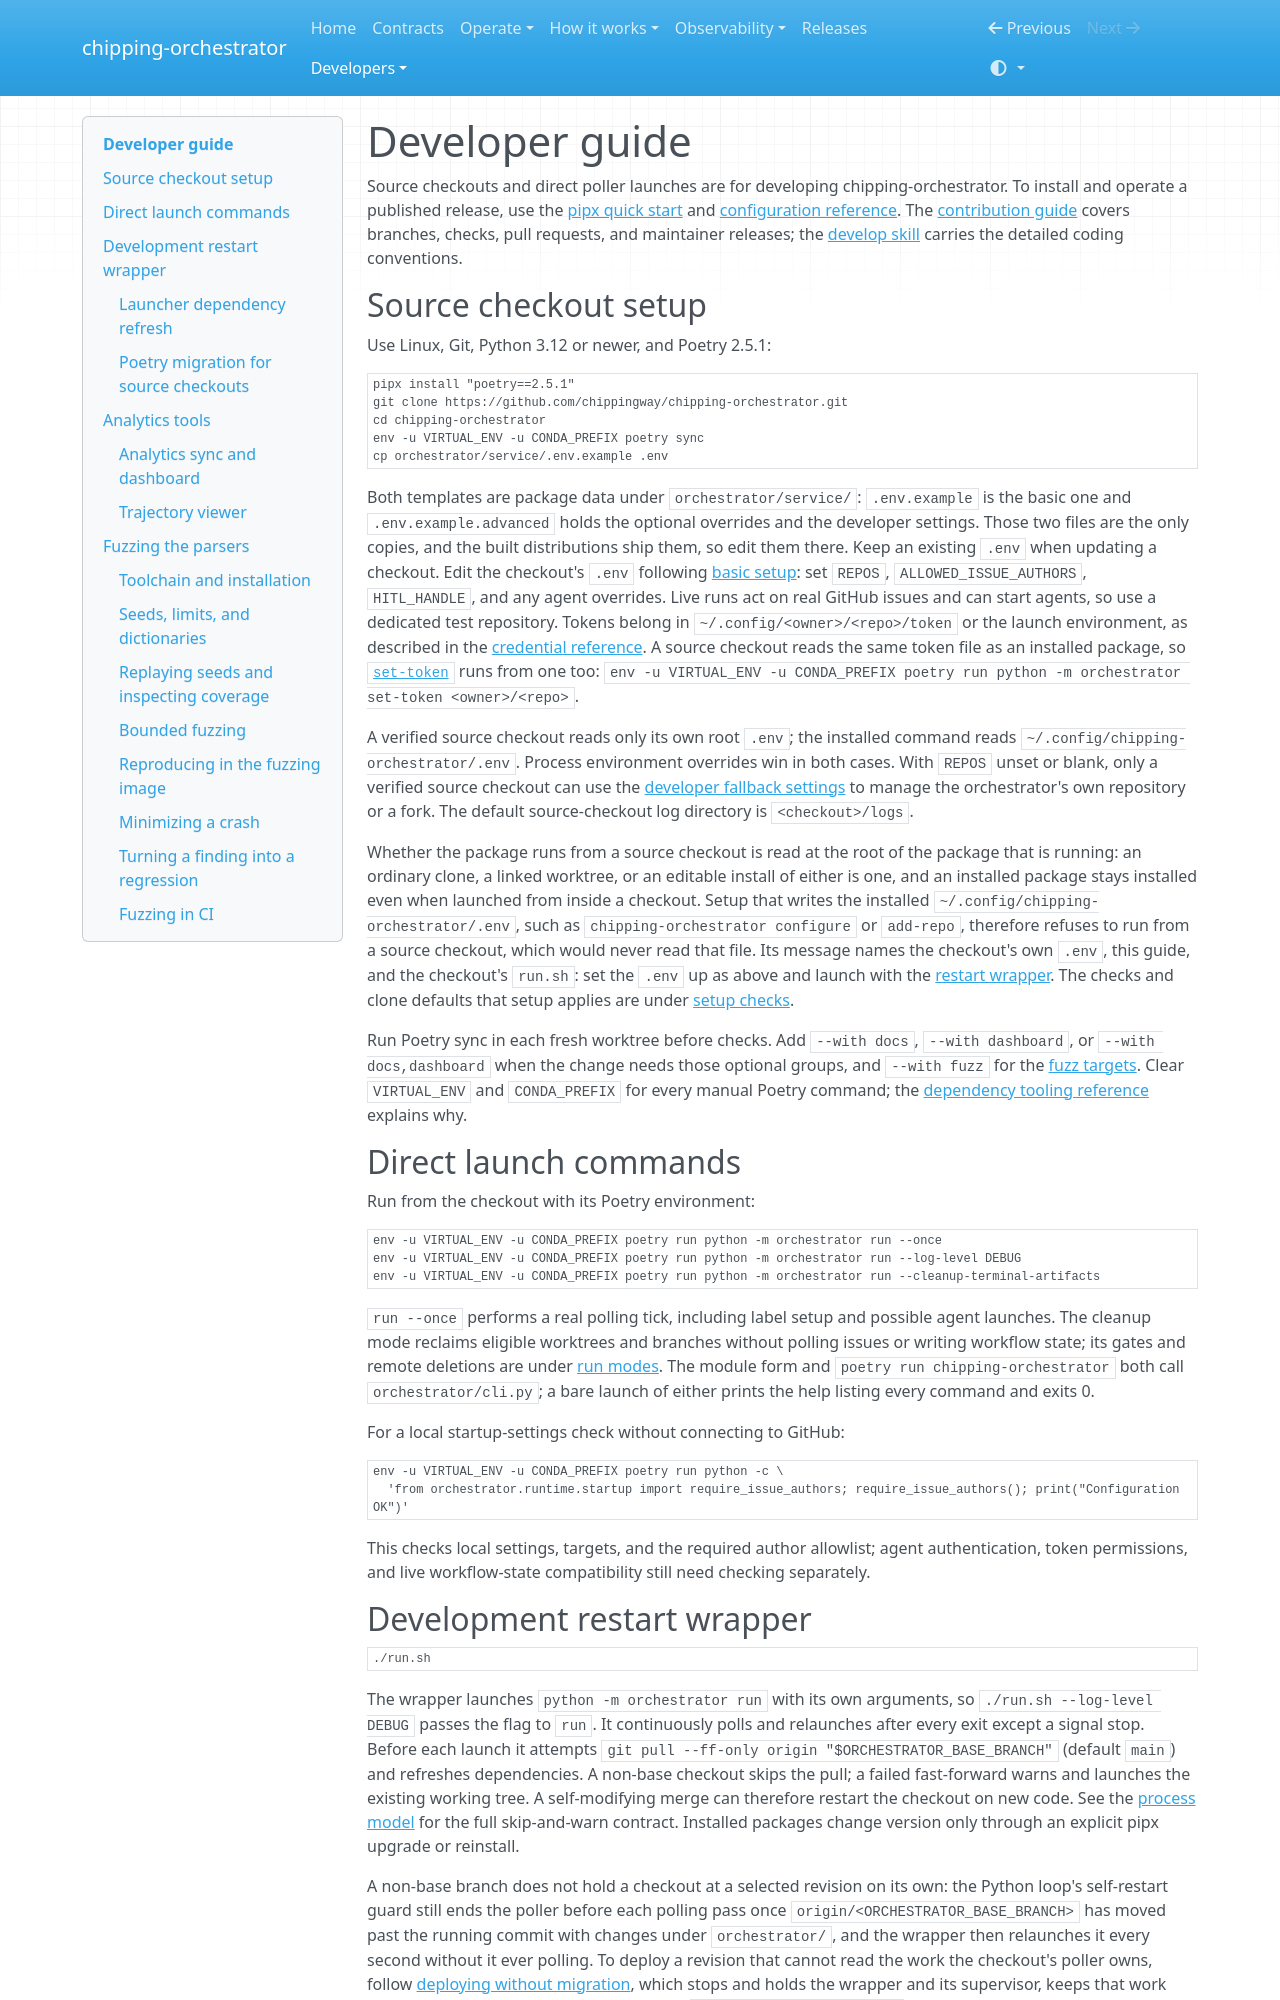

repository: chippingway/chipping-orchestrator · page: development/index.html · generator: mkdocs

---
description: >-
  Developer-only source checkout setup, direct launch commands, the restart wrapper, optional analytics tools, and the
  parser fuzz targets.
---
# Developer guide

Source checkouts and direct poller launches are for developing chipping-orchestrator. To install and operate a
published release, use the [pipx quick start](../README.md#quick-start) and [configuration reference](configuration.md).
The [contribution guide](../CONTRIBUTING.md) covers branches, checks, pull requests, and maintainer releases; the
[develop skill](../.agents/skills/develop/SKILL.md) carries the detailed coding conventions.

## Source checkout setup

Use Linux, Git, Python 3.12 or newer, and Poetry 2.5.1:

```sh
pipx install "poetry==2.5.1"
git clone https://github.com/chippingway/chipping-orchestrator.git
cd chipping-orchestrator
env -u VIRTUAL_ENV -u CONDA_PREFIX poetry sync
cp orchestrator/service/.env.example .env
```

Both templates are package data under `orchestrator/service/`: `.env.example` is the basic one and
`.env.example.advanced` holds the optional overrides and the developer settings. Those two files are the only copies,
and the built distributions ship them, so edit them there. Keep an existing `.env` when updating a checkout. Edit the
checkout's `.env` following [basic setup](configuration.md#basic-setup): set `REPOS`, `ALLOWED_ISSUE_AUTHORS`,
`HITL_HANDLE`, and any agent overrides.
Live runs act on real GitHub issues and can start agents, so use a dedicated test repository. Tokens belong in
`~/.config/<owner>/<repo>/token` or the launch environment, as described in the
[credential reference](configuration.md#github-personal-access-token). A source checkout reads the same token file as
an installed package, so [`set-token`](configuration.md#storing-a-token-with-set-token) runs from one too:
`env -u VIRTUAL_ENV -u CONDA_PREFIX poetry run python -m orchestrator set-token <owner>/<repo>`.

A verified source checkout reads only its own root `.env`; the installed command reads
`~/.config/chipping-orchestrator/.env`. Process environment overrides win in both cases. With `REPOS` unset or blank,
only a verified source checkout can use the
[developer fallback settings](configuration.md#developer-fallback-and-target-checks) to manage the orchestrator's
own repository or a fork. The default source-checkout log directory is `<checkout>/logs`.

Whether the package runs from a source checkout is read at the root of the package that is running: an ordinary
clone, a linked worktree, or an editable install of either is one, and an installed package stays installed even when
launched from inside a checkout. Setup that writes the installed `~/.config/chipping-orchestrator/.env`, such as
`chipping-orchestrator configure` or `add-repo`, therefore refuses to run from a source checkout, which would never
read that file.
Its message names the checkout's own `.env`, this guide, and the checkout's `run.sh`: set the `.env` up as above and
launch with the [restart wrapper](#development-restart-wrapper). The checks and clone defaults that setup applies are
under [setup checks](configuration.md#setup-checks-and-clone-defaults).

Run Poetry sync in each fresh worktree before checks. Add `--with docs`, `--with dashboard`, or `--with docs,dashboard`
when the change needs those optional groups, and `--with fuzz` for the [fuzz targets](#fuzzing-the-parsers). Clear
`VIRTUAL_ENV` and `CONDA_PREFIX` for every manual Poetry command; the
[dependency tooling reference](configuration/operations.md#dependency-tooling) explains why.

## Direct launch commands

Run from the checkout with its Poetry environment:

```sh
env -u VIRTUAL_ENV -u CONDA_PREFIX poetry run python -m orchestrator run --once
env -u VIRTUAL_ENV -u CONDA_PREFIX poetry run python -m orchestrator run --log-level DEBUG
env -u VIRTUAL_ENV -u CONDA_PREFIX poetry run python -m orchestrator run --cleanup-terminal-artifacts
```

`run --once` performs a real polling tick, including label setup and possible agent launches. The cleanup mode reclaims
eligible worktrees and branches without polling issues or writing workflow state; its gates and remote deletions are
under [run modes](configuration.md#run-modes).
The module form and `poetry run chipping-orchestrator` both call `orchestrator/cli.py`; a bare launch of either
prints the help listing every command and exits 0.

For a local startup-settings check without connecting to GitHub:

```sh
env -u VIRTUAL_ENV -u CONDA_PREFIX poetry run python -c \
  'from orchestrator.runtime.startup import require_issue_authors; require_issue_authors(); print("Configuration OK")'
```

This checks local settings, targets, and the required author allowlist; agent authentication, token permissions, and
live workflow-state compatibility still need checking separately.
